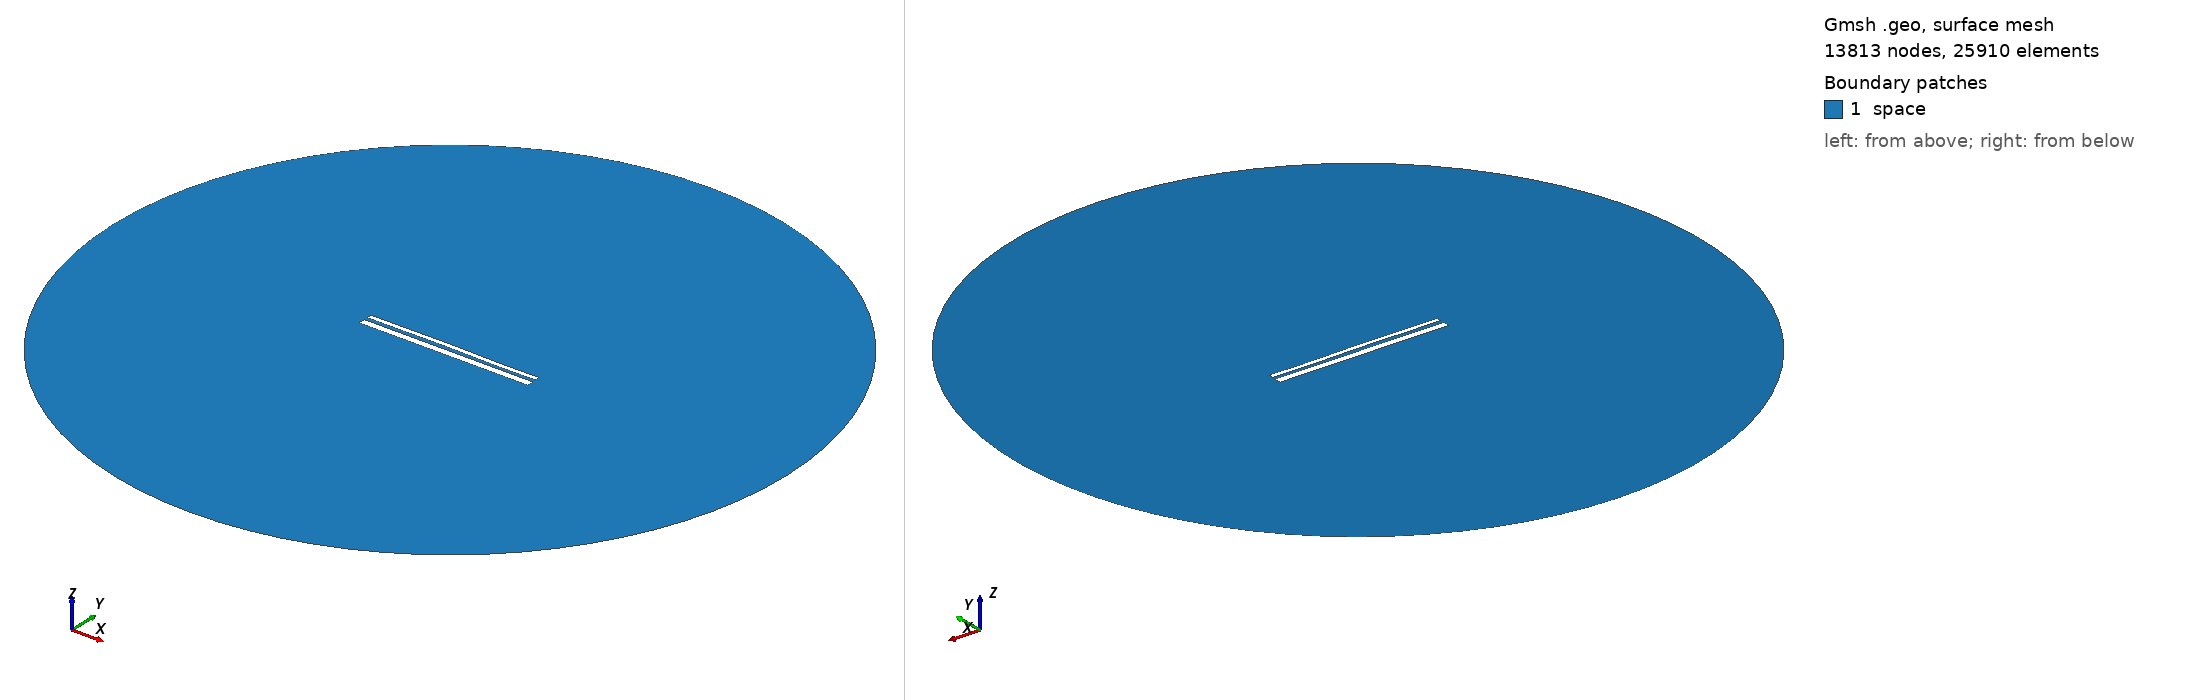

Gmsh geometry script, surface-meshed: 13813 nodes, 25910 surface elements. Boundary patches (legend numbers): 1 space. Left view from above one corner, right view from below the opposite corner. Legend entries are the model's physical surfaces. The drawing asked Gmsh for element sizes between 1% and 20% of the model's largest extent; the script's own settings can give other sizes.

=== 13217.geo (drawn) ===
//---------------------------------------
// Geometry kernel
//---------------------------------------

SetFactory("OpenCASCADE");



//---------------------------------------
// Parameters of the geometry
//---------------------------------------

// Overetch of the upper plate
overetch = 0.5;

// Distance between the plates
distance = 1.75;

// Discretization over the x axis (for the deformation)
nx = 50; 

// Length of the plate
L = 100 - overetch; 

// Number of modes
n = 4; 

// 1st mode coefficient
coeff(1) = -0.15;
beta(1) = 0.596864 * 3.1415926535 / L;

// 2nd mode coefficient
coeff(2) = 0.07499999999999998;
beta(2) = 1.49418 * 3.1415926535 / L;

// 3rd mode coefficient
coeff(3) = 0.07499999999999998;
beta(3) = 2.50025 * 3.1415926535 / L;

// 4th mode coefficient
coeff(4) = -0.075;
beta(4) = 3.49999 * 3.1415926535 / L;



//---------------------------------------
// Upper plate (deformed rectangle)
//---------------------------------------

// Coordiantes of the upper plate
xmin = -50;
xmax = 50 - overetch;

// Height of the upper plate
yheight = 4 - 2 * overetch;

// Indexes of the points
UpperID[] = {};
LowerID[] = {};
LeftID[] = {};
RightID[] = {};

// Point index
p = 1;

// Horizontal edges
For i In {1:nx}
    x = xmin + (i-1)*(xmax - xmin)/(nx-1);

    y_bottom = distance / 2 + overetch;
    For j In {1:n}
        C = (Cosh(beta(j)*L) + Cos(beta(j)*L)) / (Sinh(beta(j)*L) + Sin(beta(j)*L));
        y_bottom  = y_bottom + coeff(j) * (Cosh(beta(j)*(x+50)) - Cos(beta(j)*(x+50)) - C * (Sinh(beta(j)*(x+50)) - Sin(beta(j)*(x+50))));
    EndFor

    y_top = y_bottom + yheight;

    Point(p) = {x, y_top, 0, 1.0};
    UpperID[i] = p;
    p = p + 1;

    Point(p) = {x, y_bottom, 0, 1.0};
    LowerID[i] = p;
    p = p + 1;
EndFor

// Create point lists
UpperPts[] = {}; LowerPts[] = {};
For i In {1:nx}
  UpperPts[] += {UpperID[i]};
  LowerPts[] += {LowerID[i]};
EndFor

// Build splines
Spline(1) = {UpperPts[]};
Spline(2) = {LowerPts[]};
Line(3) = {LowerPts[nx-1], UpperPts[nx-1]};
Line(4) = {LowerPts[0], UpperPts[0]};

// Build the plane surface
Curve Loop(1) = {2, 3, -1, -4};
Plane Surface(1) = {1};



//---------------------------------------
// Lower plate (rectangle)
//---------------------------------------

// Vertices
Point(1001) = {-50, -1, 0, 1.0};
Point(1002) = { 50, -1, 0, 1.0};
Point(1003) = { 50,  -5, 0, 1.0};
Point(1004) = {-50,  -5, 0, 1.0};

// Edges
Line(5) = {1001, 1002};
Line(6) = {1002, 1003};
Line(7) = {1003, 1004};
Line(8) = {1004, 1001};

// Plane surface
Line Loop(2) = {5, 6, 7, 8};
Plane Surface(2) = {2}; 



//---------------------------------------
// Outer (fictious) boundary
//---------------------------------------

// Points
Point(1005) = {0, 0, 0};       // Center
Point(1006) = {200, 0, 0};     // Start point
Point(1007) = {0, 200, 0};     // 90 degrees
Point(1008) = {-200, 0, 0};    // 180 degrees
Point(1009) = {0, -200, 0};    // 270 degrees

// Circle arcs (each needs start, center, end)
Circle(9) = {1006, 1005, 1007};
Circle(10) = {1007, 1005, 1008};
Circle(11) = {1008, 1005, 1009};
Circle(12) = {1009, 1005, 1006};

// Plane surface for the entire domain
Curve Loop(3) = {9, 10, 11, 12};
Surface(3) = {3};

// Subtract the plates from the whole domain to obtain the actual domain where we want to solve the equations
BooleanDifference{ Surface{3}; Delete; }{ Surface{1}; Surface{2}; Delete; }




//---------------------------------------
// Transfinite Lines/Curves
//---------------------------------------

// Set the number of points on the boundaries
r = 7;

// Plates
Transfinite Curve {1, 2} = 50*r Using Progression 1;
Transfinite Curve {3, 4} = 2*r Using Progression 1;
Transfinite Line {5, 7} = 50*r Using Progression 1;
Transfinite Line {6, 8} = 2*r Using Progression 1;

// Outer boundary
Transfinite Line {9, 10, 11, 12} = 20 Using Progression 1;



//---------------------------------------
// Physical groups
//---------------------------------------                

// Physical curves (boundaries)
Physical Line("force_segment", 10) = {2};
Physical Line("upper_plate", 11) = {1, 3, 4};
Physical Line("lower_plate", 12) = {5, 6, 7, 8};
Physical Line("boundary", 20) = {9, 10, 11, 12};

// Physical Surfaces
Physical Surface("space", 30) = {3};



//---------------------------------------
// 6. Generate the Mesh
//---------------------------------------

// 2D mesh generation
Mesh 2;
